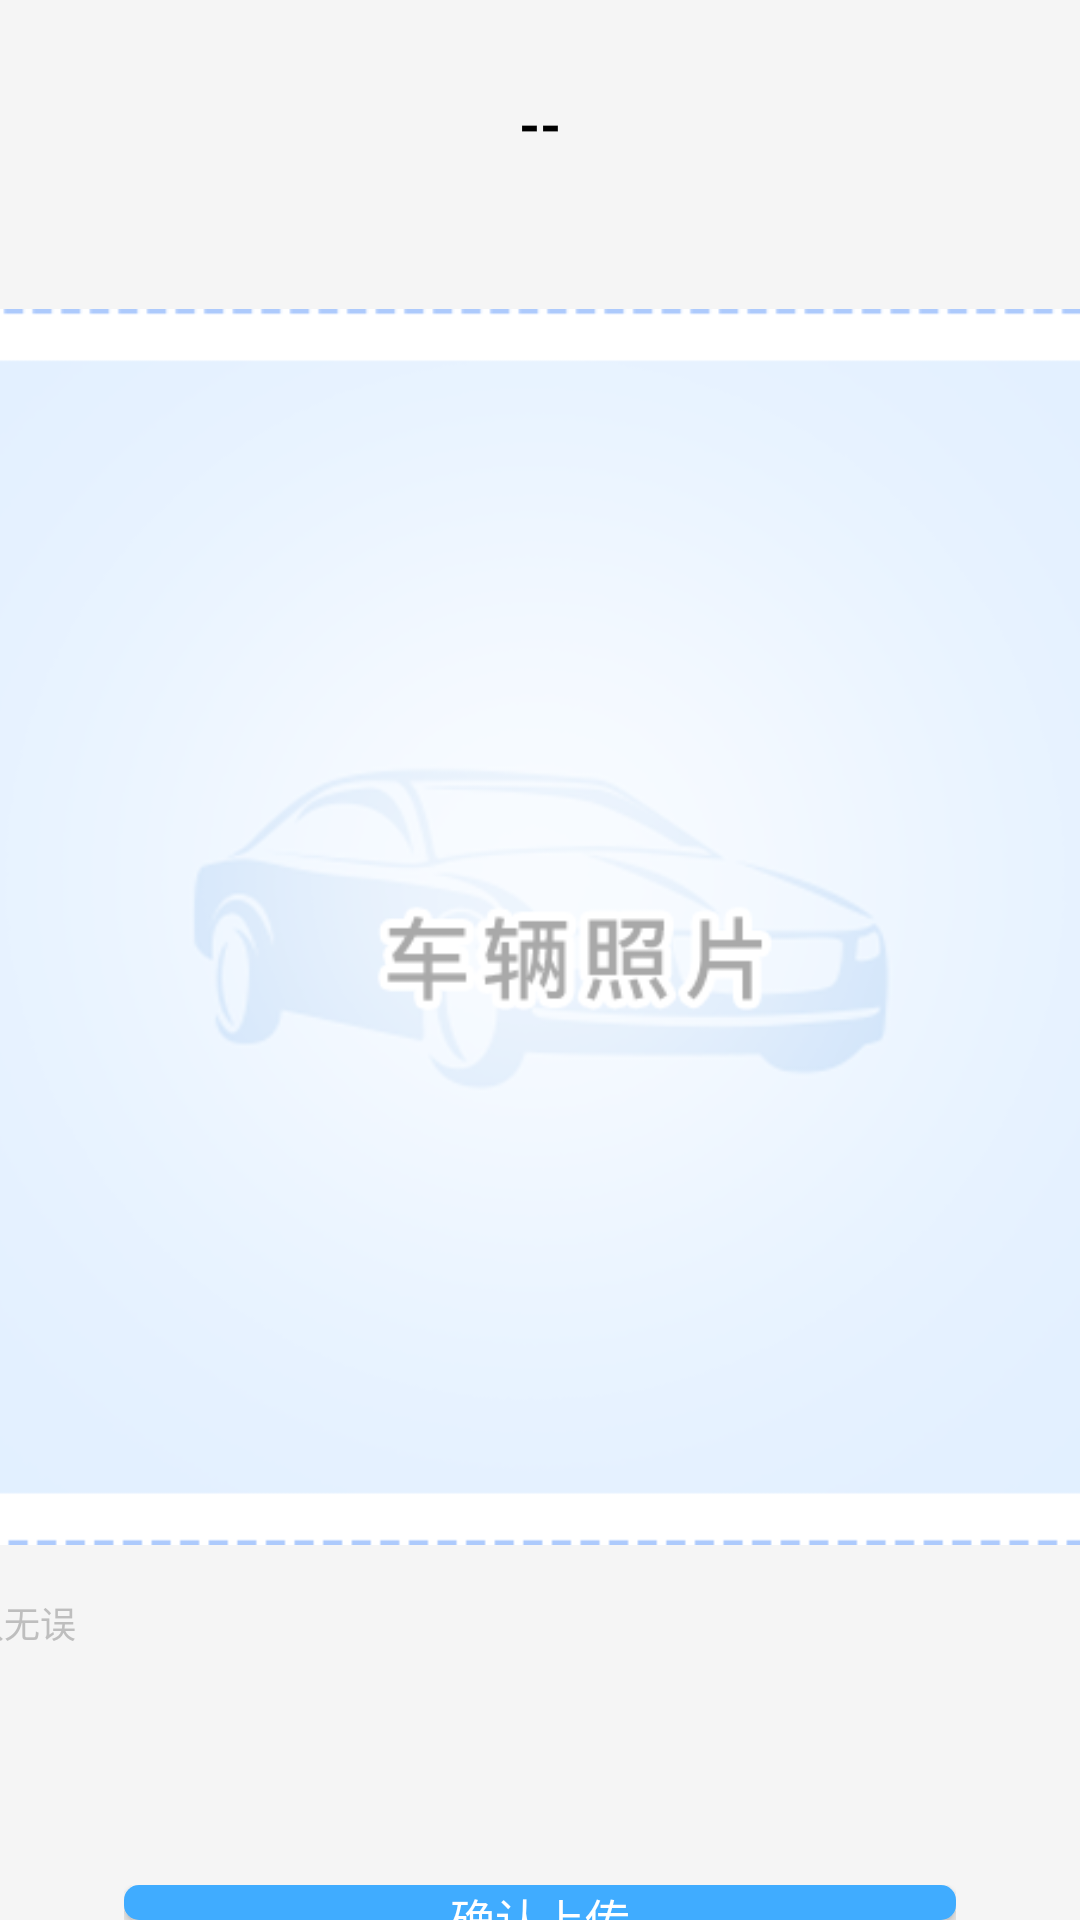

Produce the Android XML layout that renders to this screen, including the resource entries it uses.
<!-- AndroidManifest.xml: fallback theme Theme.MaterialComponents.DayNight.NoActionBar -->
<!-- res/layout/ocr_comfirm_car_picture.xml -->
<?xml version="1.0" encoding="utf-8"?>
<LinearLayout xmlns:android="http://schemas.android.com/apk/res/android"
    android:layout_width="match_parent"
    android:layout_height="match_parent"
    android:background="@color/colorWhiteSmoke"
    android:orientation="vertical">


    <RelativeLayout
        android:layout_width="match_parent"
        android:layout_height="40pt"
        android:background="@color/colorBlue"
        android:orientation="horizontal">
        <TextView
            android:id="@+id/vehicle_plant"
            android:layout_width="match_parent"
            android:layout_height="match_parent"
            android:background="@color/colorWhiteSmoke"
            android:gravity="center"
            android:textSize="18sp"
            android:textColor="@color/colorBlack"
            android:textStyle="bold"
            android:text="--" />
    </RelativeLayout>

    <LinearLayout
        android:layout_width="match_parent"
        android:layout_height="wrap_content"
        android:orientation="vertical">

        <LinearLayout
            android:layout_width="match_parent"
            android:layout_height="wrap_content"
            android:orientation="vertical">

            <LinearLayout
                android:layout_width="match_parent"
                android:layout_height="245pt"
                android:orientation="vertical"
                android:gravity="center_horizontal"
                >
                <ImageView
                    android:id="@+id/id_pic"
                    android:layout_marginTop="10pt"
                    android:layout_width="320pt"
                    android:layout_height="200pt"
                    android:scaleType="fitXY"
                    android:src="@drawable/car_photo"
                    />
                <TextView
                    android:layout_width="290pt"
                    android:layout_height="25pt"
                    android:gravity="center_vertical"
                    android:text="请核对扫描信息，确认无误"
                    android:textColor="@color/colorGrey"
                    android:textSize="12sp"
                    />
            </LinearLayout>
        </LinearLayout>

        <RelativeLayout
            android:layout_width="match_parent"
            android:layout_height="wrap_content"
            android:layout_marginLeft="20pt"
            android:layout_marginRight="20pt"
            android:layout_marginTop="20pt"
            android:orientation="vertical">

            <Button
                android:id="@+id/submit_id"
                android:layout_width="match_parent"
                android:layout_height="wrap_content"
                android:background="@drawable/ocr_shape"
                android:text="确认上传"
                android:textColor="@color/colorWhite"
                android:textSize="15sp" />
        </RelativeLayout>
    </LinearLayout>
</LinearLayout>
<!-- resources referenced by this layout -->
<resources>
  <color name="colorBlack">#000000</color>
  <color name="colorBlue">#40acff</color>
  <color name="colorGrey">#BEBEBE</color>
  <color name="colorWhite">#fff</color>
  <color name="colorWhiteSmoke">#F5F5F5</color>
  <!-- drawable car_photo: png bitmap (drawable, 53588 bytes) -->
  <!-- drawable ocr_shape (drawable) -->
  <?xml version="1.0" encoding="utf-8"?>
  <shape xmlns:android="http://schemas.android.com/apk/res/android"
      android:shape="rectangle" >
  
      
      <solid android:color="@color/colorBlue" />
  
      
      
      <corners android:radius="5dip" />
  </shape>
</resources>
